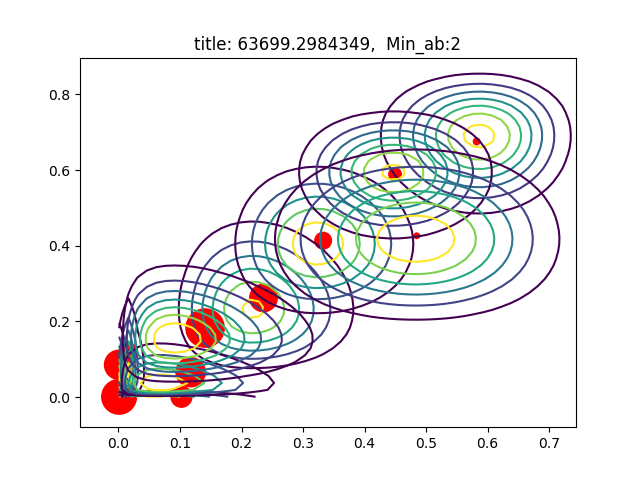

Values plotted in this chart, from the file beside it:
AU06_r, AU12_r, sigmas, pis, as, bs
0.001062, 0.001101, [[  1.00192301e-04   2.01503058e-09]? [ …, 0.1888, [ 2.  2.], [ 1880.99640746  1814.33015698]
0.001116, 0.0856, [[  1.00241092e-04   8.73694098e-07]? [ …, 0.1344, [ 2.  2.], [ 1789.64979104    21.36317947]
0.582, 0.6754, [[  5.81045226e-03   7.43953529e-05]? [ …, 0.006686, [ 23.78658719  17.10233179], [ 17.08092929   8.21978955]
0.2357, 0.2622, [[  5.53804137e-03  -4.81701327e-06]? [ …, 0.1182, [ 7.43210422  4.68040125], [ 24.09801435  13.1689546 ]
0.3327, 0.4134, [[ 0.00583171  0.00014389]? [ 0.00014389…, 0.04355, [ 12.33033226   9.41471228], [ 24.73646066  13.35713579]
0.4494, 0.5888, [[ 0.00603796  0.00027526]? [ 0.00027526…, 0.02438, [ 17.9688739   20.03861567], [ 22.01232276  13.9914858 ]
0.1024, 0.001224, [[  7.02839474e-03  -2.73157407e-06]? [ …, 0.06803, [ 2.  2.], [   17.53220688  1631.79752623]
0.01702, 0.1193, [[  2.44019401e-04  -9.74873133e-06]? [ …, 0.04691, [ 2.  2.], [ 115.48237216   14.76951801]
0.1173, 0.06611, [[  5.81987817e-03   1.96765609e-05]? [ …, 0.1343, [ 2.  2.], [ 15.04731185  28.25071974]
0.1408, 0.1827, [[ 0.00700054  0.00010477]? [ 0.00010477…, 0.2299, [ 2.29178672  4.35709518], [ 13.98720383  19.49537629]
0.4849, 0.4264, [[  1.31478726e-02   2.97125442e-05]? [ …, 0.004755, [ 8.72590699  7.92531909], [  9.2711249   10.66066513]
